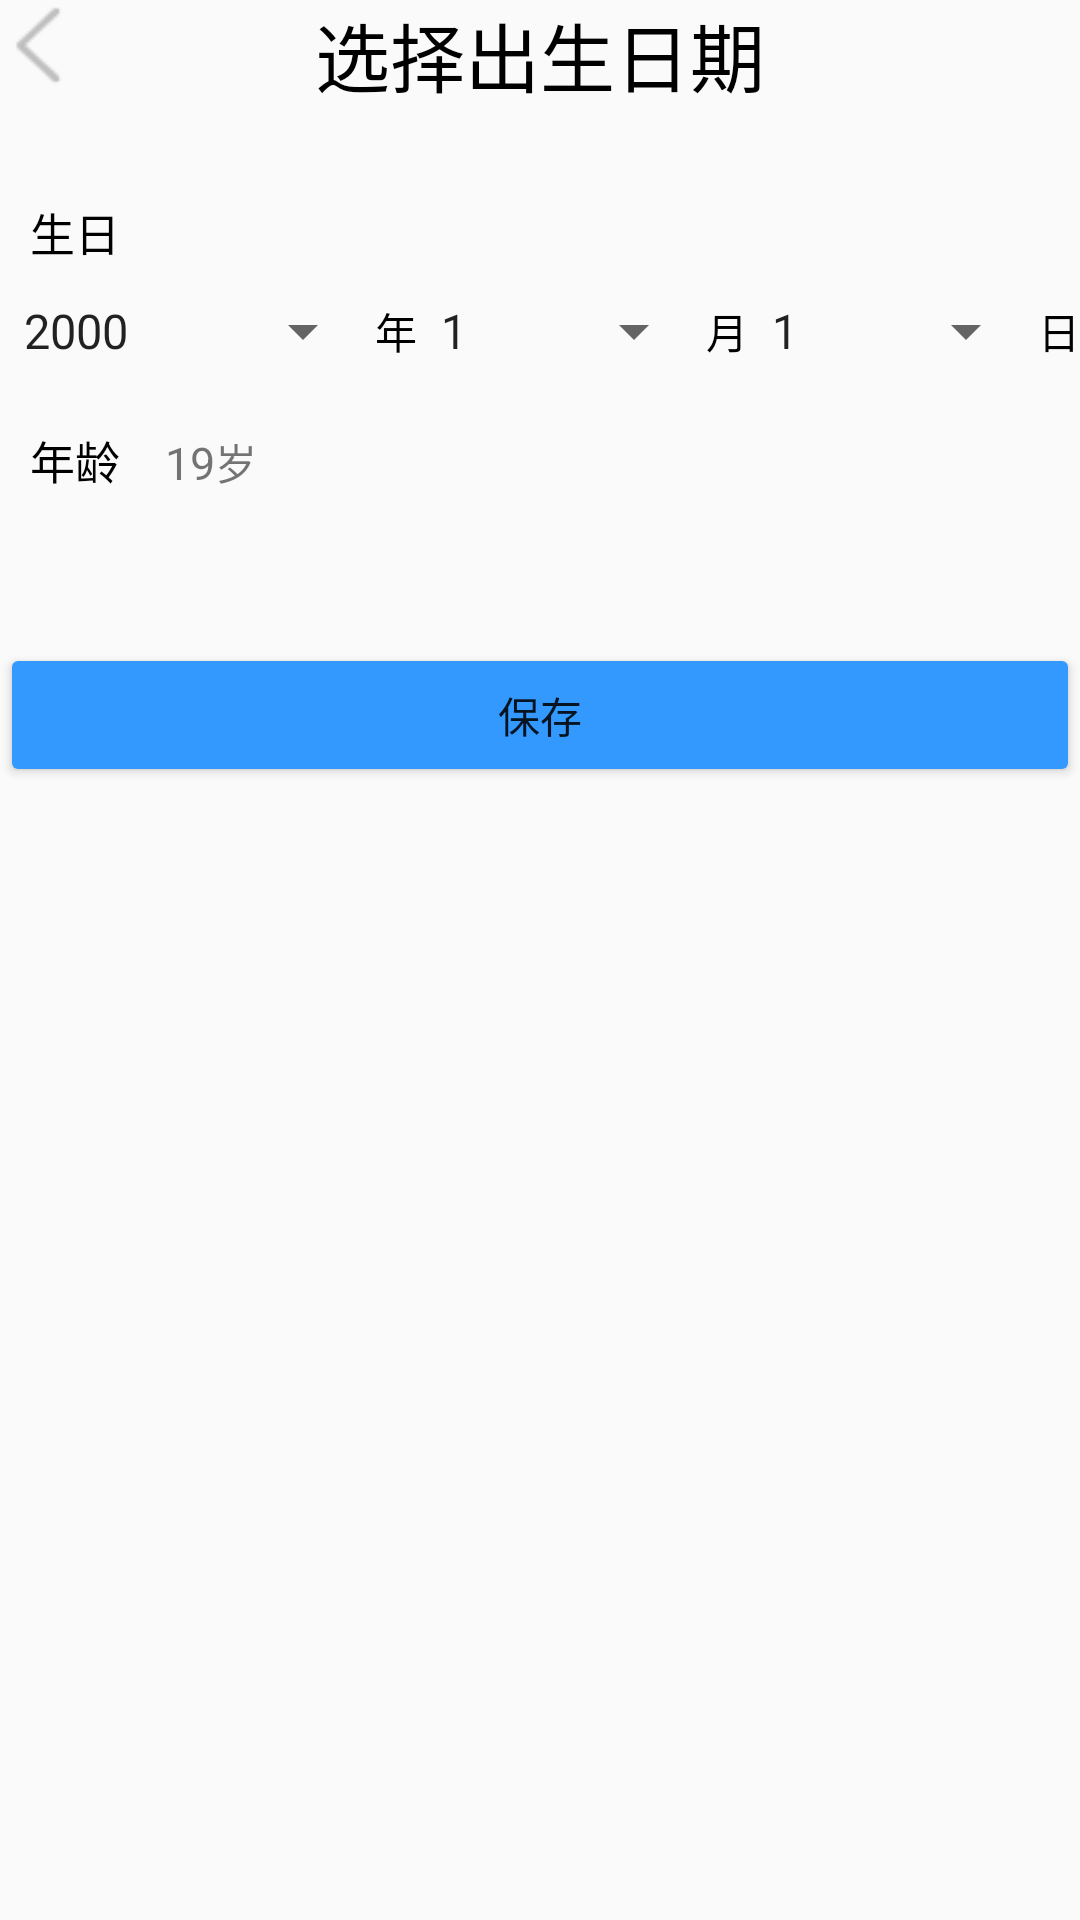

The Android layout XML behind this screen, and the referenced resources:
<!-- AndroidManifest.xml: application theme Theme.Pretend_QQ -->
<!-- res/layout/activity_revise_birthday.xml -->
<?xml version="1.0" encoding="utf-8"?>
<LinearLayout xmlns:android="http://schemas.android.com/apk/res/android"
    android:layout_width="match_parent"
    android:layout_height="match_parent"
    android:orientation="vertical">
    <RelativeLayout
        android:layout_width="match_parent"
        android:layout_height="wrap_content">
        <ImageView
            android:id="@+id/img_back"
            android:layout_width="30dp"
            android:layout_height="30dp"
            android:src="@drawable/back1"
            android:layout_alignParentLeft="true"/>
        <TextView
            android:layout_centerInParent="true"
            android:layout_width="wrap_content"
            android:layout_height="wrap_content"
            android:text="选择出生日期"
            android:textColor="#000000"
            android:textSize="25sp"/>
    </RelativeLayout>
    <TextView
        android:layout_marginStart="10dp"
        android:layout_marginTop="30dp"
        android:layout_width="wrap_content"
        android:layout_height="wrap_content"
        android:textSize="15sp"
        android:textColor="#000000"
        android:text="生日"/>
    <LinearLayout
        android:layout_marginTop="10dp"
        android:layout_width="match_parent"
        android:layout_height="wrap_content"
        android:orientation="horizontal">

        <Spinner
            android:id="@+id/sp_year"
            android:layout_width="0dp"
            android:layout_height="wrap_content"
            android:layout_weight="1.3"
            android:entries="@array/year_array" />

        <TextView
            android:layout_width="wrap_content"
            android:layout_height="wrap_content"
            android:textColor="#000000"
            android:text="年" />

        <Spinner
            android:id="@+id/sp_month"
            android:layout_width="0dp"
            android:layout_height="wrap_content"
            android:layout_weight="1"
            android:entries="@array/month_array" />

        <TextView
            android:layout_width="wrap_content"
            android:layout_height="wrap_content"
            android:textColor="#000000"
            android:text="月" />

        <Spinner
            android:id="@+id/sp_day"
            android:layout_width="0dp"
            android:layout_height="wrap_content"
            android:layout_weight="1"
            android:entries="@array/day_array"
            />


        <TextView
            android:layout_width="wrap_content"
            android:layout_height="wrap_content"
            android:textColor="#000000"
            android:text="日" />
    </LinearLayout>
    <LinearLayout
        android:layout_marginTop="20dp"
        android:layout_marginStart="10dp"
        android:layout_width="match_parent"
        android:layout_height="wrap_content"
        android:orientation="horizontal">
        <TextView
            android:layout_width="wrap_content"
            android:layout_height="wrap_content"
            android:text="年龄"
            android:textColor="#000000"
            android:textSize="15sp"/>
        <TextView
            android:id="@+id/tv_age"
            android:layout_marginStart="15dp"
            android:layout_width="wrap_content"
            android:layout_height="wrap_content"
            android:textSize="15sp"
            android:text="19"/>
        <TextView
            android:layout_width="wrap_content"
            android:layout_height="wrap_content"
            android:text="岁"/>
    </LinearLayout>

    <Button
        android:id="@+id/save_birthday"
        android:layout_marginTop="50dp"
        android:layout_width="match_parent"
        android:layout_height="wrap_content"
        android:backgroundTint="#3399ff"
        android:text="保存"/>



</LinearLayout>
<!-- resources referenced by this layout -->
<resources>
  <string-array name="day_array">
          <item>1</item>
          <item>2</item>
          <item>3</item>
          <item>4</item>
          <item>5</item>
          <item>6</item>
          <item>7</item>
          <item>8</item>
          <item>9</item>
          <item>10</item>
          <item>11</item>
          <item>12</item>
          <item>13</item>
          <item>14</item>
          <item>15</item>
          <item>16</item>
          <item>17</item>
          <item>18</item>
          <item>19</item>
          <item>20</item>
          <item>21</item>
          <item>22</item>
          <item>23</item>
          <item>24</item>
          <item>25</item>
          <item>26</item>
          <item>27</item>
          <item>28</item>
          <item>29</item>
          <item>30</item>
          <item>31</item>
      </string-array>
  <string-array name="month_array">
          <item>1</item>
          <item>2</item>
          <item>3</item>
          <item>4</item>
          <item>5</item>
          <item>6</item>
          <item>7</item>
          <item>8</item>
          <item>9</item>
          <item>10</item>
          <item>11</item>
          <item>12</item>
      </string-array>
  <string-array name="year_array">
          <item>2000</item>
          <item>2001</item>
          <item>2002</item>
          <item>2003</item>
          <item>2004</item>
          <item>2005</item>
          <item>2006</item>
          <item>2007</item>
          <item>2008</item>
          <item>2009</item>
          <item>2010</item>
          <item>2011</item>
          <item>2012</item>
          <item>2013</item>
          <item>2014</item>
          <item>2015</item>
          <item>2016</item>
          <item>2017</item>
          <item>2018</item>
          <item>2019</item>
          <item>2020</item>
          <item>2021</item>
          <item>2022</item>
          <item>2023</item>
      </string-array>
  <!-- drawable back1: png bitmap (drawable, 721 bytes) -->
  <style name="Theme.Pretend_QQ" parent="Theme.AppCompat.Light.NoActionBar">
          <item name="colorPrimary">@color/purple_200</item>
          <item name="colorPrimaryVariant">@color/purple_700</item>
          <item name="colorOnPrimary">@color/black</item>
          <item name="colorSecondary">@color/teal_200</item>
          <item name="colorSecondaryVariant">@color/teal_200</item>
          <item name="colorOnSecondary">@color/black</item>
          <item name="android:statusBarColor">?attr/colorPrimaryVariant</item>
      </style>
  <color name="purple_200">#FFBB86FC</color>
  <color name="purple_700">#FF3700B3</color>
  <color name="black">#FF000000</color>
  <color name="teal_200">#FF03DAC5</color>
</resources>
